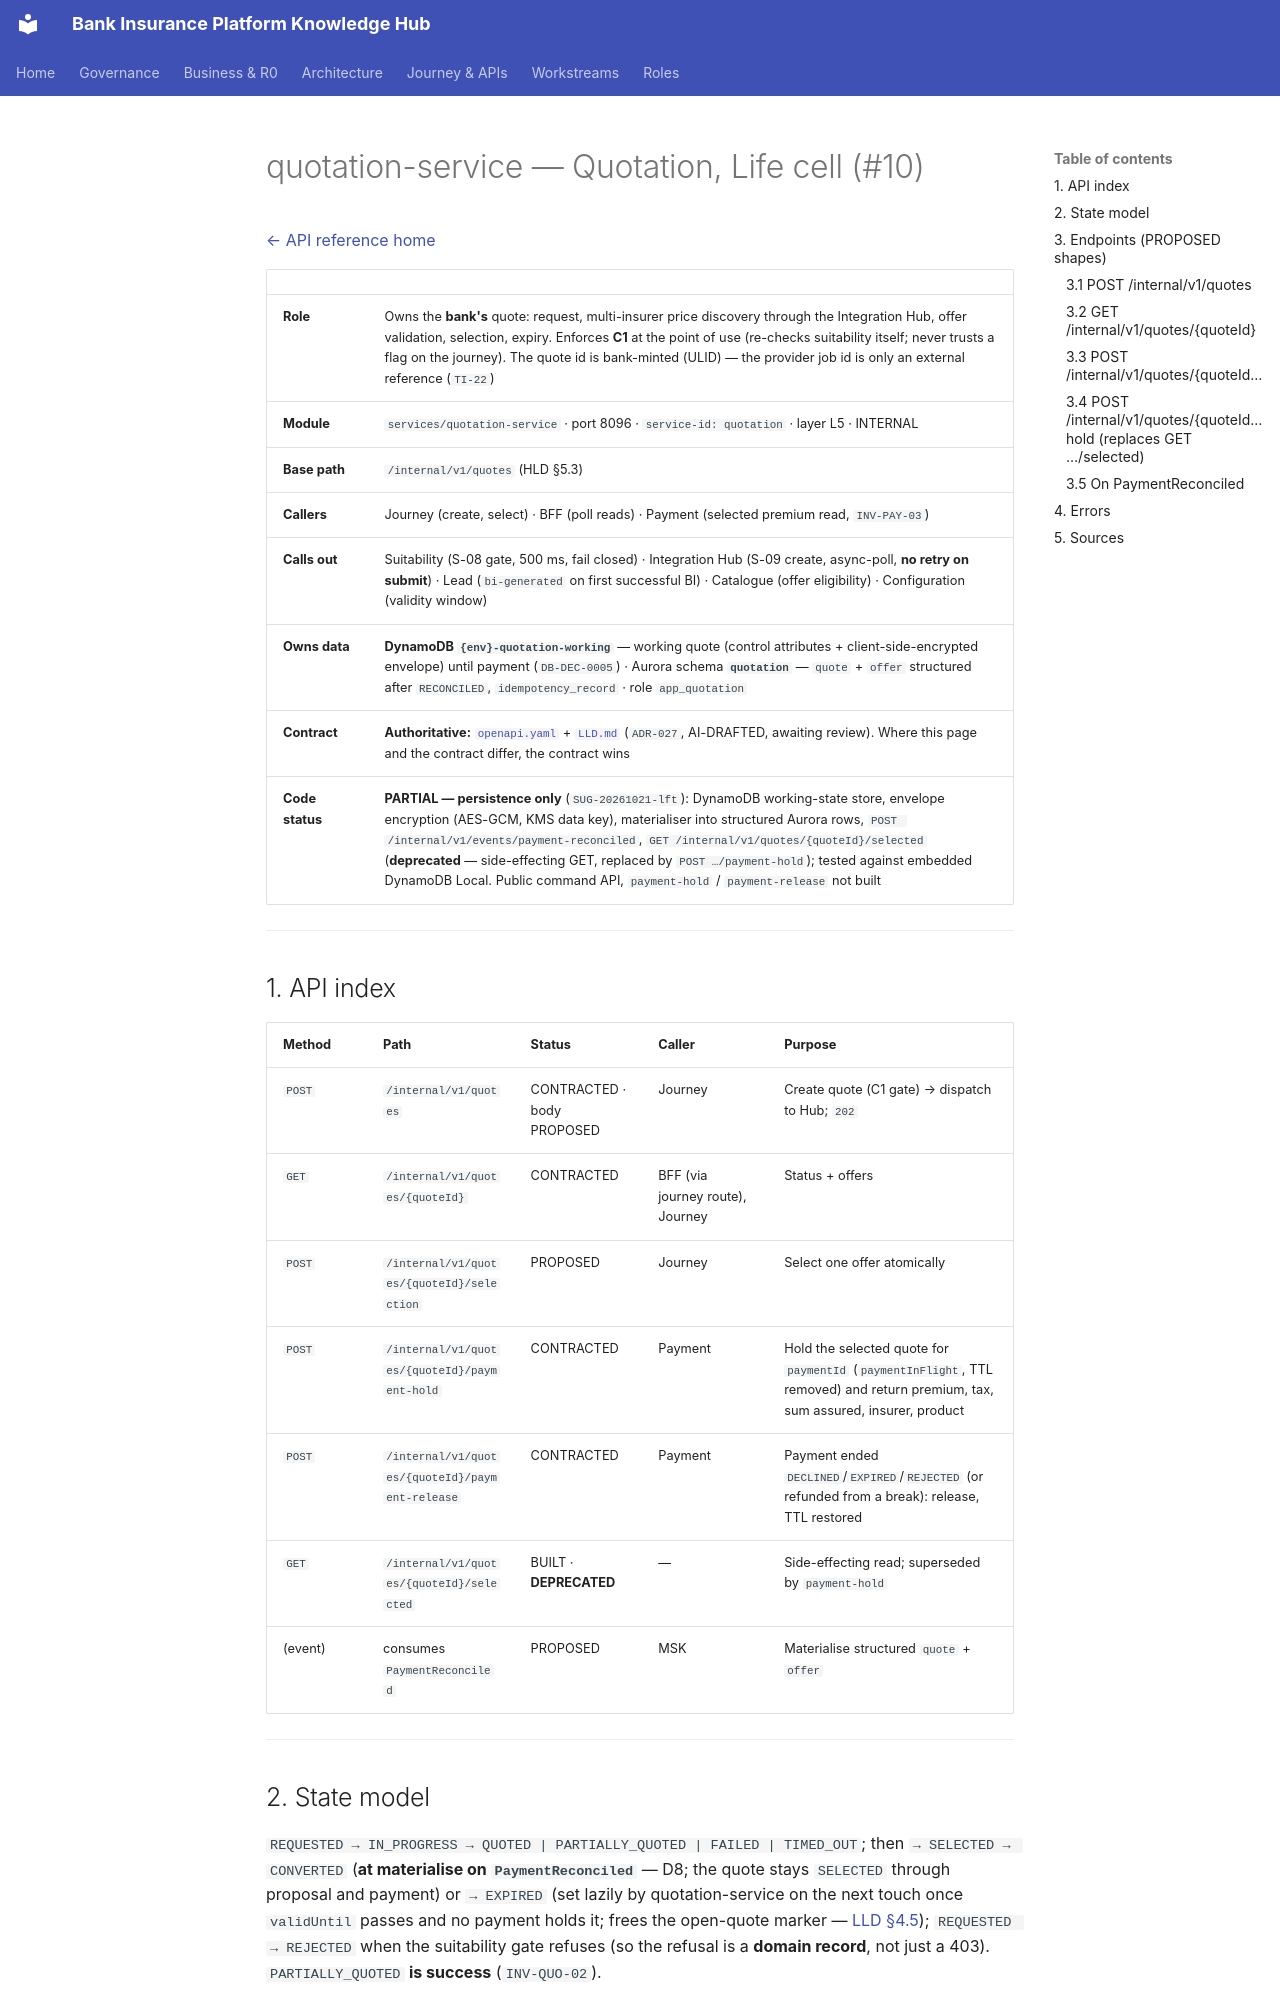

repository: Mahesh38/bank-insurance-platform · page: platform/api-reference/services/quotation-service/index.html · generator: mkdocs

# quotation-service — Quotation, Life cell (#10)

[← API reference home](../README.md)

| | |
|---|---|
| **Role** | Owns the **bank's** quote: request, multi-insurer price discovery through the Integration Hub, offer validation, selection, expiry. Enforces **C1** at the point of use (re-checks suitability itself; never trusts a flag on the journey). The quote id is bank-minted (ULID) — the provider job id is only an external reference (`TI-22`) |
| **Module** | `services/quotation-service` · port 8096 · `service-id: quotation` · layer L5 · INTERNAL |
| **Base path** | `/internal/v1/quotes` (HLD §5.3) |
| **Callers** | Journey (create, select) · BFF (poll reads) · Payment (selected premium read, `INV-PAY-03`) |
| **Calls out** | Suitability (S-08 gate, 500 ms, fail closed) · Integration Hub (S-09 create, async-poll, **no retry on submit**) · Lead (`bi-generated` on first successful BI) · Catalogue (offer eligibility) · Configuration (validity window) |
| **Owns data** | **DynamoDB `{env}-quotation-working`** — working quote (control attributes + client-side-encrypted envelope) until payment (`DB-DEC-0005`) · Aurora schema **`quotation`** — `quote` + `offer` structured after `RECONCILED`, `idempotency_record` · role `app_quotation` |
| **Contract** | **Authoritative:** [`openapi.yaml`](../../contracts/quotation-service/openapi.yaml) + [`LLD.md`](../../contracts/quotation-service/LLD.md) (`ADR-027`, AI-DRAFTED, awaiting review). Where this page and the contract differ, the contract wins |
| **Code status** | **PARTIAL — persistence only** (`SUG-20261021-lft`): DynamoDB working-state store, envelope encryption (AES-GCM, KMS data key), materialiser into structured Aurora rows, `POST /internal/v1/events/payment-reconciled`, `GET /internal/v1/quotes/{quoteId}/selected` (**deprecated** — side-effecting GET, replaced by `POST …/payment-hold`); tested against embedded DynamoDB Local. Public command API, `payment-hold` / `payment-release` not built |

---

## 1. API index

| Method | Path | Status | Caller | Purpose |
|---|---|---|---|---|
| `POST` | `/internal/v1/quotes` | CONTRACTED · body PROPOSED | Journey | Create quote (C1 gate) → dispatch to Hub; `202` |
| `GET` | `/internal/v1/quotes/{quoteId}` | CONTRACTED | BFF (via journey route), Journey | Status + offers |
| `POST` | `/internal/v1/quotes/{quoteId}/selection` | PROPOSED | Journey | Select one offer atomically |
| `POST` | `/internal/v1/quotes/{quoteId}/payment-hold` | CONTRACTED | Payment | Hold the selected quote for `paymentId` (`paymentInFlight`, TTL removed) and return premium, tax, sum assured, insurer, product |
| `POST` | `/internal/v1/quotes/{quoteId}/payment-release` | CONTRACTED | Payment | Payment ended `DECLINED`/`EXPIRED`/`REJECTED` (or refunded from a break): release, TTL restored |
| `GET` | `/internal/v1/quotes/{quoteId}/selected` | BUILT · **DEPRECATED** | — | Side-effecting read; superseded by `payment-hold` |
| (event) | consumes `PaymentReconciled` | PROPOSED | MSK | Materialise structured `quote` + `offer` |

---

## 2. State model

`REQUESTED → IN_PROGRESS → QUOTED | PARTIALLY_QUOTED | FAILED | TIMED_OUT`; then
`→ SELECTED → CONVERTED` (**at materialise on `PaymentReconciled`** — D8; the quote stays `SELECTED` through proposal and payment) or `→ EXPIRED` (set lazily by quotation-service on the next touch once `validUntil` passes and no payment holds it; frees the open-quote marker — [LLD §4.5](../../contracts/quotation-service/LLD.md#45-expiry--who-sets-expired)); `REQUESTED → REJECTED` when the
suitability gate refuses (so the refusal is a **domain record**, not just a 403).
`PARTIALLY_QUOTED` **is success** (`INV-QUO-02`).

---

## 3. Endpoints (PROPOSED shapes)
